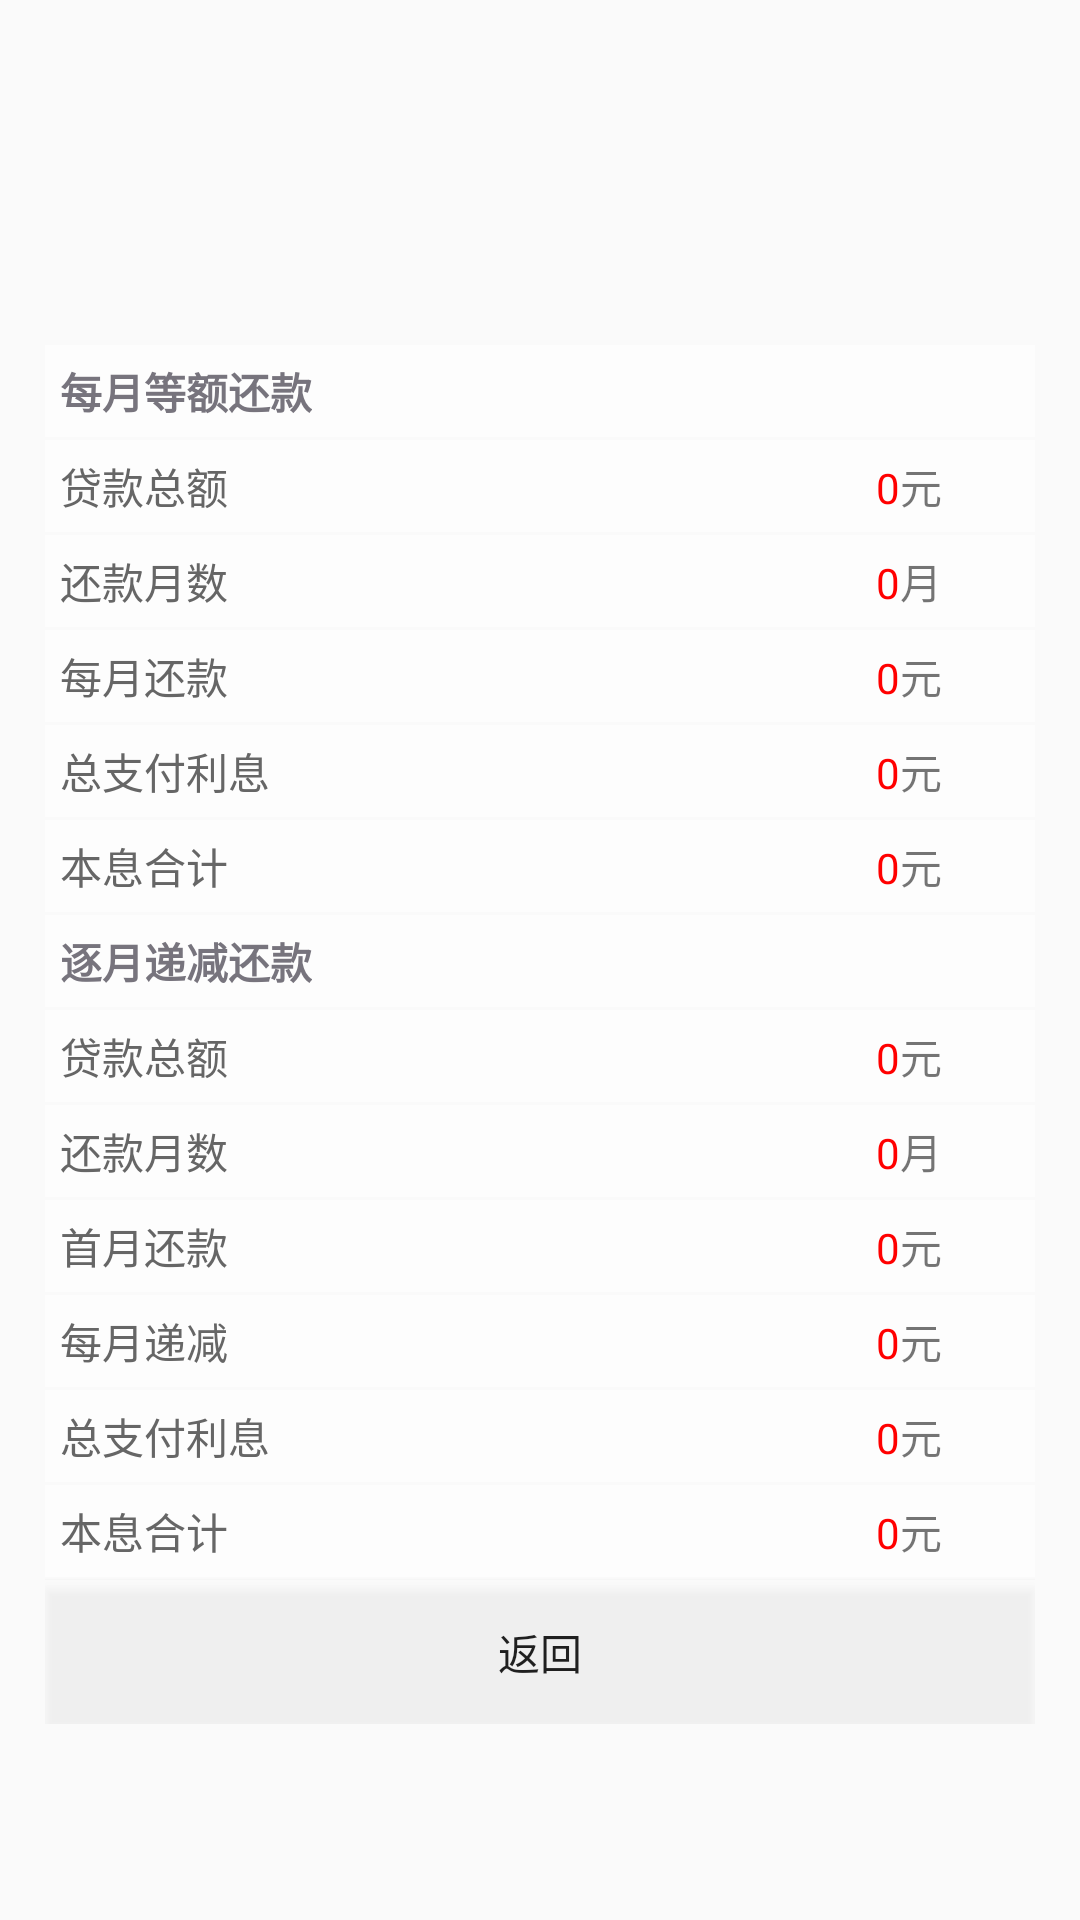

Reconstruct the res/layout file that produces this screen, plus the resources it refers to.
<!-- AndroidManifest.xml: application theme AppTheme -->
<!-- res/layout/activity_result.xml -->
<?xml version="1.0" encoding="utf-8"?>
<LinearLayout
    xmlns:android="http://schemas.android.com/apk/res/android"
    android:layout_width="match_parent"
    android:layout_height="match_parent"
    android:padding="@dimen/framelayout_padding"
    android:orientation="vertical" >

    <LinearLayout
        android:layout_marginTop="100dp"
        android:layout_width="wrap_content"
        android:layout_height="wrap_content"
        android:orientation="vertical" >

        <TableLayout
            android:layout_width="wrap_content"

            android:layout_height="wrap_content"
            android:stretchColumns="1">

            <TableRow style="@style/ReultBody"  android:padding="5dp"><TextView  android:text="每月等额还款" style="@style/ResultTitle" /></TableRow>
            <TableRow style="@style/ReultBody"  android:padding="5dp"><TextView  android:text="贷款总额"  style="@style/ReultBodyLeft" /><TextView android:id="@+id/textViewEvenMoney" android:gravity="right" style="@style/ReultBodyRight" android:text="0" /><TextView  android:text="元"  android:layout_width="50dp" /></TableRow>
            <TableRow style="@style/ReultBody"  android:padding="5dp"><TextView  android:text="还款月数" style="@style/ReultBodyLeft" /><TextView  android:id="@+id/textViewEvenMonth" android:gravity="right" style="@style/ReultBodyRight" android:text="0" /><TextView  android:text="月"  android:layout_width="50dp" /></TableRow>
            <TableRow style="@style/ReultBody"  android:padding="5dp"><TextView  android:text="每月还款" style="@style/ReultBodyLeft" /><TextView  android:id="@+id/textViewEvenMonthMoney" android:gravity="right" style="@style/ReultBodyRight" android:text="0" /><TextView  android:text="元"  android:layout_width="50dp" /></TableRow>
            <TableRow style="@style/ReultBody"  android:padding="5dp"><TextView  android:text="总支付利息" style="@style/ReultBodyLeft" /><TextView android:id="@+id/textViewEvenInterestMoney" android:gravity="right" style="@style/ReultBodyRight" android:text="0" /><TextView android:text="元"  android:layout_width="50dp" /></TableRow>
            <TableRow style="@style/ReultBody"  android:padding="5dp"><TextView  android:text="本息合计" style="@style/ReultBodyLeft" /><TextView  android:id="@+id/textViewEvenAllMoney" android:gravity="right" style="@style/ReultBodyRight" android:text="0" /><TextView  android:text="元"  android:layout_width="50dp" /></TableRow>
        </TableLayout>

        <TableLayout
            android:layout_width="wrap_content"
            android:layout_height="wrap_content"
            android:stretchColumns="1">

            <TableRow style="@style/ReultBody"  android:padding="5dp"><TextView android:text="逐月递减还款" style="@style/ResultTitle" /></TableRow>
            <TableRow style="@style/ReultBody"  android:padding="5dp"><TextView android:text="贷款总额"  style="@style/ReultBodyLeft" /><TextView android:id="@+id/textViewDiminishingMoney" android:gravity="right" style="@style/ReultBodyRight"  android:text="0" /><TextView  android:text="元"  android:layout_width="50dp" /></TableRow>
            <TableRow style="@style/ReultBody"  android:padding="5dp"><TextView android:text="还款月数" style="@style/ReultBodyLeft" /><TextView  android:id="@+id/textViewDiminishingMonth" android:gravity="right" style="@style/ReultBodyRight" android:text="0" /><TextView  android:text="月"   android:layout_width="50dp" /></TableRow>
            <TableRow style="@style/ReultBody"  android:padding="5dp"><TextView android:text="首月还款" style="@style/ReultBodyLeft" /><TextView  android:id="@+id/textViewDiminishingFristMonthMoney" android:gravity="right" style="@style/ReultBodyRight" android:text="0" /><TextView  android:text="元"  android:layout_width="50dp"  /></TableRow>
            <TableRow style="@style/ReultBody"  android:padding="5dp"><TextView android:text="每月递减" style="@style/ReultBodyLeft" /><TextView  android:id="@+id/textViewDiminishingOffMoney" android:gravity="right" style="@style/ReultBodyRight" android:text="0" /><TextView  android:text="元"  android:layout_width="50dp" /></TableRow>
            <TableRow style="@style/ReultBody"  android:padding="5dp"><TextView android:text="总支付利息" style="@style/ReultBodyLeft" /><TextView android:id="@+id/textViewDiminishingInterestMoney" android:gravity="right" style="@style/ReultBodyRight" android:text="0" /><TextView android:text="元"  android:layout_width="50dp" /></TableRow>
            <TableRow style="@style/ReultBody"  android:padding="5dp"><TextView android:text="本息合计" style="@style/ReultBodyLeft" /><TextView  android:id="@+id/textViewDiminishingAllMoney" android:gravity="right" style="@style/ReultBodyRight" android:text="0" /><TextView  android:text="元"  android:layout_width="50dp" /></TableRow>
        </TableLayout>

        <Button
            android:text="返回"
            android:id="@+id/btnClose"
            android:background="#77FFFFFF"
            android:layout_width="match_parent"
            android:layout_height="wrap_content" />
    </LinearLayout>

</LinearLayout>
<!-- resources referenced by this layout -->
<resources>
  <dimen name="framelayout_padding">15dp</dimen>
  <style name="ResultTitle">
          <item name="android:textStyle">bold</item>
          <item name="android:textColor">#77747d</item>
      </style>
  <style name="ReultBody">
          <item name="android:textColor">#666666</item>
          <item name="android:background">#AAFFFFFF</item>
          <item name="android:layout_marginBottom">1dp</item>
      </style>
  <style name="ReultBodyLeft">
          <item name="android:textColor">#666666</item>
          <item name="android:background">#00FFFFFF</item>
      </style>
  <style name="ReultBodyRight">
          <item name="android:textColor">#FF0000</item>
          <item name="android:background">#00000000</item>
      </style>
  <style name="AppTheme" parent="Theme.AppCompat.Light.DarkActionBar">
          
      </style>
</resources>
